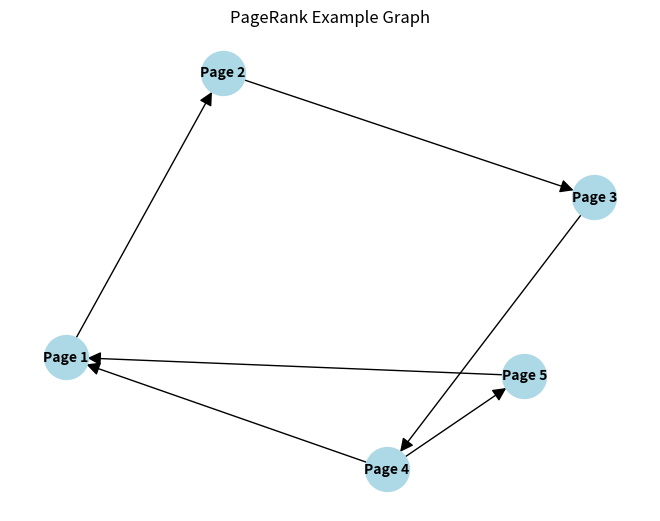

Write the Python code that produced this figure.
import numpy as np
import networkx as nx
import matplotlib.pyplot as plt

# Define adjacency matrix
adjacency_matrix = np.array([[0,1,0,0,0], [0,0,1,0,0], [0,0,0,1,0], [1,0,0,0,1], [1,0,0,0,0]])

# Set the damping factor
damping_factor = 0.85

# Initialize the PageRank values
num_pages = len(adjacency_matrix)
page_rank = np.ones(num_pages) / num_pages

# Number of iterations
num_iterations = 100

for i in range(num_iterations):
    new_page_rank = np.zeros(num_pages)
    for j in range(num_pages):
        # Calculate the PageRank contribution from each linking page
        linking_pages = [k for k in range(num_pages) if adjacency_matrix[k, j] == 1]
        for linking_page in linking_pages:
            new_page_rank[j] += page_rank[linking_page] / sum(adjacency_matrix[linking_page, :])
        new_page_rank[j] = damping_factor * new_page_rank[j] + (1 - damping_factor) / num_pages
    page_rank = new_page_rank

# Print the final PageRank values
for page, rank in enumerate(page_rank):
    print(f"PR(Page {page+1}) = {rank:.3f}")

#----------------------------------------------------------------------------------------------------------

def CreatePagerank(aGraph):
    nodes_set = len(aGraph)
    M = nx.to_numpy_array(aGraph) # Menggunakan metode to_numpy_array
    outwards = np.squeeze(np.asarray(np.sum(M, axis=1)))
    prob_outwards = np.array(1.0 / outwards)
    G = np.multiply(M, prob_outwards[:, np.newaxis])

    p = np.ones(nodes_set) / float(nodes_set)
    return G, p

# Contoh penggunaan:
myWeb = nx.DiGraph()
connections = [(1,2), (2,3), (3,4), (4,1), (4,5), (5,1)]
myWeb.add_edges_from(connections)

G, p = CreatePagerank(myWeb)
print(G)

#----------------------------------------------------------------------------------------------------------

# Create a directed graph
G = nx.DiGraph()
# Add nodes
num_pages = len(adjacency_matrix)
G.add_nodes_from(range(num_pages))

# Add edges based on the adjacency matrix
for i in range(num_pages):
    for j in range(num_pages):
        if adjacency_matrix[i, j] == 1:
            G.add_edge(i, j)

# Draw the graph
pos  = nx.spring_layout(G) # Layout the graph
labels = {i: f"Page {i+1}" for i in range(num_pages)}
nx.draw(G, pos, with_labels=True, labels=labels, node_size=1000, node_color='lightblue', font_size=10, font_color='black', font_weight='bold', arrowsize=20)
plt.title("PageRank Example Graph")
plt.show()
